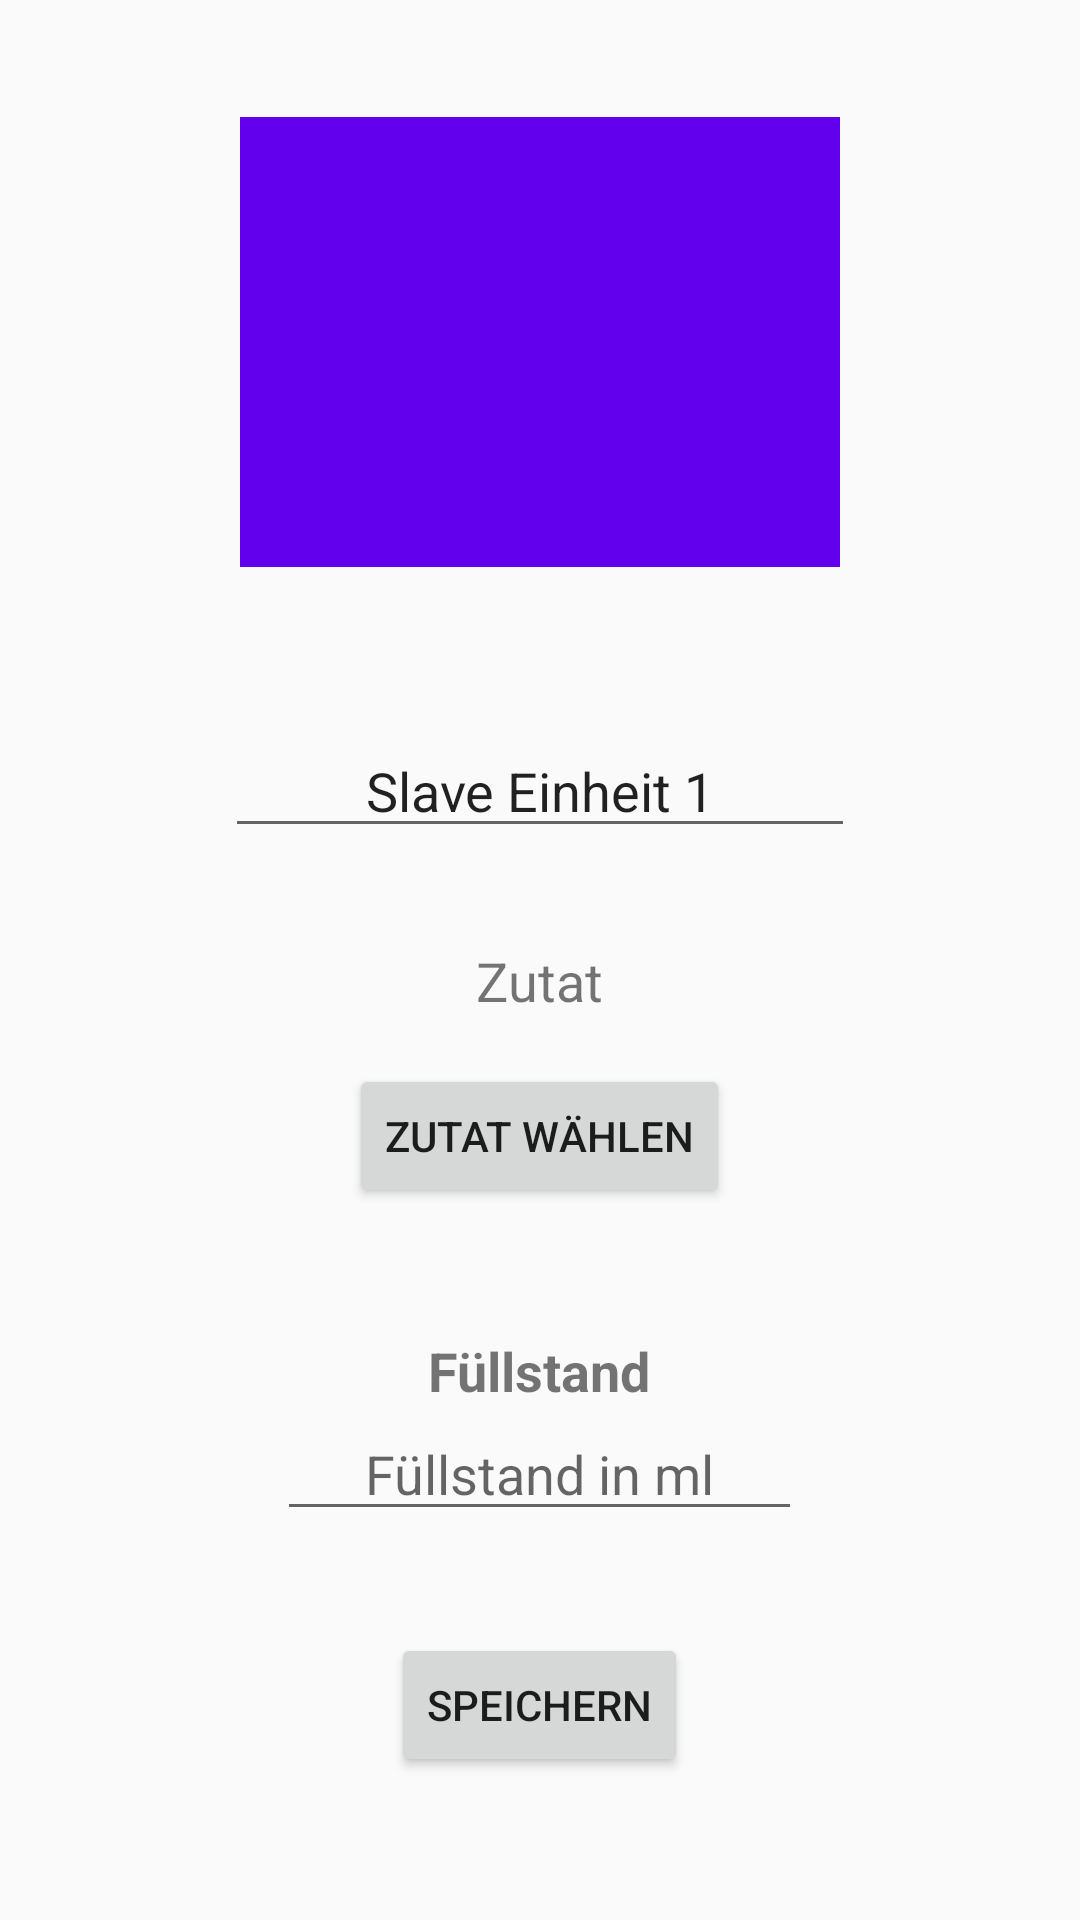

Here is an Android app screen rendered from its layout file. Give the layout XML and the strings, colors and styles it references.
<!-- AndroidManifest.xml: application theme AppTheme -->
<!-- res/layout/fragment_create_slaveunit.xml -->
<FrameLayout xmlns:android="http://schemas.android.com/apk/res/android"
    xmlns:app="http://schemas.android.com/apk/res-auto"
    xmlns:tools="http://schemas.android.com/tools"
    android:layout_width="match_parent"
    android:layout_height="match_parent"
    tools:context="at.barbot.barbot.CreateSlaveunitFragment"
    android:id="@+id/create_Slaveunit">

    <RelativeLayout
        android:layout_width="match_parent"
        android:layout_height="match_parent">

        <TextView
            android:layout_width="wrap_content"
            android:layout_height="wrap_content"
            android:layout_marginTop="178dp"
            android:id="@+id/textView3"
            tools:text="@string/NamederSlaveunit"
            android:textSize="18sp"
            android:textStyle="normal|bold"
            android:layout_alignTop="@+id/imageView3"
            android:layout_centerHorizontal="true" />

        <ImageView
            app:srcCompat="@color/colorPrimary"
            android:id="@+id/imageView3"
            android:layout_height="150dp"
            android:layout_width="200dp"
            android:layout_marginTop="39dp"
            android:layout_alignParentTop="true"
            android:layout_centerHorizontal="true" />

        <Button
            android:text="@string/Speichern"
            android:layout_width="wrap_content"
            android:layout_height="wrap_content"
            android:layout_marginTop="34dp"
            android:id="@+id/button2"
            android:layout_marginLeft="420dp"
            android:layout_below="@+id/editText3"
            android:layout_centerHorizontal="true" />

        <TextView
            android:text="@string/Zutat"
            android:layout_width="wrap_content"
            android:textSize="18sp"
            android:id="@+id/textView10"
            android:layout_marginTop="32dp"
            android:layout_height="40dp"
            android:layout_below="@+id/editText2"
            android:layout_centerHorizontal="true" />

        <Button
            android:text="@string/ZutatWaehlen"
            android:layout_width="wrap_content"
            android:layout_height="wrap_content"
            android:id="@+id/button4"
            android:layout_below="@+id/textView10"
            android:layout_centerHorizontal="true" />

        <TextView
            android:text="@string/Fuellstand"
            android:layout_width="wrap_content"
            android:layout_height="wrap_content"
            android:id="@+id/textView11"
            android:textSize="18sp"
            android:textStyle="normal|bold"
            android:textAlignment="center"
            android:layout_marginTop="42dp"
            android:layout_below="@+id/button4"
            android:layout_centerHorizontal="true" />

        <EditText
            android:layout_height="wrap_content"
            android:inputType="textPersonName"
            android:ems="10"
            android:id="@+id/editText3"
            android:textAlignment="center"
            android:layout_width="175dp"
            android:hint="@string/FuellstandInMl"
            android:layout_below="@+id/textView11"
            android:layout_centerHorizontal="true" />

        <EditText
            android:layout_width="wrap_content"
            android:layout_height="wrap_content"
            android:inputType="textPersonName"
            android:text="@string/Slave1"
            android:ems="10"
            android:id="@+id/editText2"
            android:textAlignment="center"
            android:layout_below="@+id/textView3"
            android:layout_centerHorizontal="true" />

    </RelativeLayout>
</FrameLayout>
<!-- resources referenced by this layout -->
<resources>
  <string name="Fuellstand">Füllstand</string>
  <string name="FuellstandInMl">Füllstand in ml</string>
  <string name="NamederSlaveunit">Name der Slave-Einheit</string>
  <string name="Slave1">Slave Einheit 1</string>
  <string name="Speichern">Speichern</string>
  <string name="Zutat">Zutat</string>
  <string name="ZutatWaehlen">Zutat wählen</string>
  <style name="AppTheme" parent="Theme.AppCompat.Light.DarkActionBar">
          
          <item name="colorPrimary">@color/colorPrimary</item>
          <item name="colorPrimaryDark">@color/colorPrimaryDark</item>
          <item name="colorAccent">@color/colorAccent</item>
      </style>
  <!-- not gathered from this repository: default colours our renderer supplied (Android Studio template values) -->
  <color name="colorPrimary">#FF6200EE</color>
  <color name="colorPrimaryDark">#FF3700B3</color>
  <color name="colorAccent">#FF03DAC5</color>
</resources>
